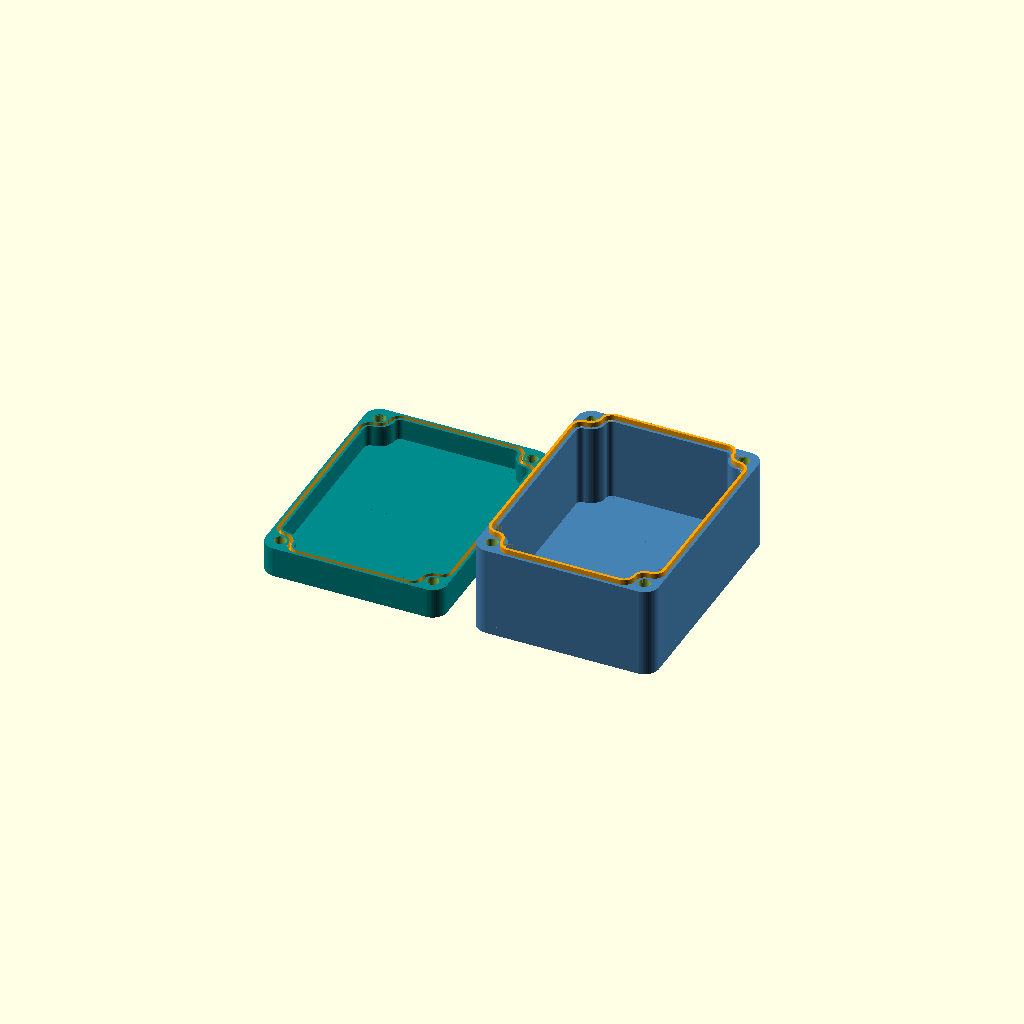
Cell 1: the model at its default parameters.
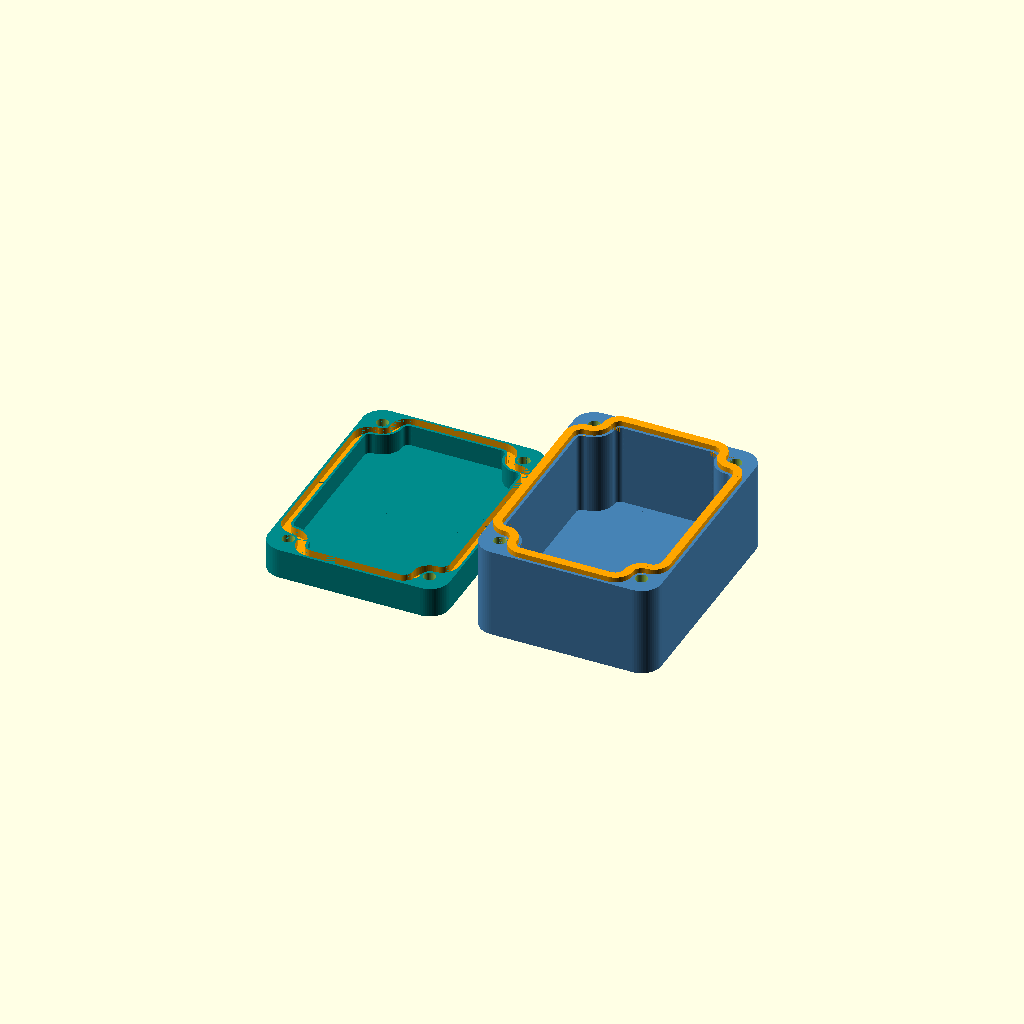
Cell 2: the same model with GrooveWidth = 3.
One fixed orthographic camera (rotation 55°, 0°, 25°; colour scheme Cornfield) for every cell.
OpenSCAD source file casing/ultimatewaterproofcase_v61.scad:
/*******************************************************************************
TITLE:
Stable and waterproof OpenSCAD case by pbtec

DESCRIPTION:

highly scalable case for 3D printing. Try it out!

Optimized for Openscad Customizer. Activate it under view/customizer and play around ;-)

No Support needed to print

- for waterproof cases you can use silicone sealing cord with diameters from 1 to 3mm
- to use also without sealing cord. The groove and ridge gives the housing a high stability and tightness.
- Use of regular nuts or square nuts
- define outer vertical radius of corners
- echo output in console shows inner and outer size and more
- echo output shows the needed length of the screws
- use screws from m2 up to m5
- default are 4 screws at each corner. For large cases add addtional ones in the middle of both x and y sides if needed
- use several predefined wall mount holder, some with multiple mounting holes (up to 3)

Important!
- If you use standard nuts you need to pause the printer a certain level to insert the nuts
- If you need a stable and waterproof case please print with 100% infill
- I'm aware that sometimes, when using too big or too small parameters, there are some rendering issues.
  To prevent such issues change only one parameter at once and check the result.

for waterproofness see https://blog.prusaprinters.org/watertight-3d-printing-part-2_53638/

AUTHOR:
pbtec / pb-tec.ch

use https://paypal.me/pbtec if you want to spend me a coold beer. Thanks in advance :-)


VERSION:
V   KZZ DATE     COMMENT
6.0 pb  31.07.21 First Version to share

*******************************************************************************/

/* [View settings] */
// Shows the Bottom of the case
ShowBottom                = true;
// Shows the top of the case
ShowTop                   = true;
// Distance between top and bottom (if both are side by side displayed)
DistanceBetweenObjects    = 10;
// Shows the housing assembled
ShowCaseAssembled         = false;


/* [Control cuts (use only one at a time)] */

// To see the nuts inside (best view if not assembled showed)
SeeNutCut                 = false;
// To see the groove, ridge and Screw (best view if assembled showed)
SeeGrooveRidgeScrew       = false;


/* [Case settings] */

// Length of the case
Caselength                = 60;
// Width of the case
CaseWidth                 = 80;
// Height of the case
CaseHeight                = 40;
// Splitt the Case height into bottom and top, check for the needed screws in echo output (console)
CutFromTop                = 10.0;    
// Thickness for the bottom and top wall (vertical walls needs to be calculated)
BottomTopThickness        = 3.0; 
// If this is bigger than the needed cylinder around the screw it will be ignored
CaseRadius                = 12.0;     

/* [Case Screw settings] */

//2=m2/2.5=m2.5/3=m3/4=m4/5=m5   // max m5, larger sizes do not fit
CountersinkScrew          = 3.0;     // [2:m2, 2.5: m2.5, 3: m3, 4: m4, 5: m5]

// Adds additional Screws on X axis (for large cases) --> Try it out
XAdditionalScrew          = false;  // can be true or false / Adds additional Screws on X axis (for large cases) --> Try it out
// Adds additional Screws on Y axis (for large cases) --> Try it out
YAdditionalScrew          = false;  // can be true or false / Adds additional Screws on Y axis (for large cases) --> Try it out

/* [Groove settings] */

// If using a SealingCord use the SealingCord diameter, otherwise x-times of your 3D Printer Nozzle (0.8/1.2/...) --> Ridge gets perfect for printing
GrooveWidth               = 1.2;   // [0.8:0.1:3]

// Not less than 1mm (for stability) and not more than 3mm --> Best 2mm
GrooveDepth               = 2.0;   // [1.0:0.1:3]

// Space between Groove and Ridge for a perfect fit, usualy 0.2 or 0.3 for FDM depending on your printer quality
Space                     = 0.3;   // [0.0:0.1:0.4]

// Addtional vertical room for the pressed sealing Cord. For sealing cord 1.5mm -->0.5 // for 2mm -->0.8 // for 2.5 -->1.0 // If no sealing cord then set this parameter to 0.
AddGrooveDepthForSealing  = 0.8;   // [0.0:0.1:3]   

// Range Inside groove/ridge. Usualy 2 times or more the printer nozzle. For best stability at least 0.8
InnerBorder               = 0.8;   // [0.8:0.1:4]


// Range Outside groove/ridge . Usualy 2 times or more the printer nozzle. For best stability at least 0.8
OuterBorder               = 0.8;   // [0.8:0.1:4]

/* [Nut general settings] */

// Size of material (plastic) above nut/square nut (3mm or more). The more, the more stable but need longer screw.
NutSink                   = 4.0; 

/* [Standard nut settings] */

// Nut Settings / As there are (or I have) many different nuts dimensions, the size must be specified / Do not add separation space, only the real measurement // m2=1.5 // m2.5=1.9 // m3=2.4 // m4=3.2 // n5=3.8
NutHigh                   = 2.4;   

// Distance between the paralell sides / Do not add separation space, only the real measurement // m2=3.8 // m2.5=4.9 // m3=5.4 // m4=6.9 // m5=7.9
NutDia                    = 5.4;   

/* [Square Nut settings] */

// Select if you want to use square nuts instead of normal nuts
UseSquareNutInsteadOfNut  = false; 

// Select the high of the square nut / Do not add separation space, only the real measurement
SquareNutHigh             = 1.9;

// Select the size of the square nut / Do not add separation space, only the real measurement
SquareNutSize             = 5.4;

// Square nut insert from which side
EdgeSquareNutInsertFrom_X = true;       

/* [Wall mount holder settings] */
 
// Select if you need a mount holder
EnableMountHolder         = false; 

// Chose your desired wall mount style
MountHolderStyle          = 5;      // [1:Style 1, 2: Style 2, 3: Style 3, 4 : Style 4, 5 : Style 5]

// Some styles (1-3) allow more than one hole
CountOfMountHolderHoles   = 1;     // [1:One hole centered, 2: Two holes, 3: Three holes]
MountHolderHoleDiameter   = 5;   // [1:0.1:10]
MountHolderThickness      = 4.0;   // [2:0.1:10]

/* [PCB/Device holder settings] */
// Activate customizable PCB/Device holder
ShowDeviceHolder         = false;
// Hole in the cylinder for the screw // 2.9 Screw = 2mm hole
ScrewHoleDiameter        = 2.6;  
// The diamter of the screw cylinder
ScrewCylinderDiameter    = 7;
// The height of the screw cylinders (also the deepness for the screw hole)
ScrewCylinderHeight      = 8.0;
// Distance between the holders in X direction
DeviceHolder_X_Distance  = 60;
// Distance between the holders in Y direction
DeviceHolder_y_Distance  = 80;
// Move all holders in X direction
Offset_X                 = 0;
// Move all holders in Y direction
Offset_Y                 = -20;

/* [Wall Holes settings (for cable gland cut)] */
// Activate customizable holes for cable gland or similar
ShowSideWallHoles        = false;
// Holes on X or Y side of the housing
SideWallHolesOn_X        = false;
// Count of holes, if there is an additional screw on X or Y side the hole in the middle is not showed
CountOfSideWallHoles     = 1;     //[1:1:3]
// Diameter of the holes
SideWallHoleDiameter     = 16.5;  //[1:0.1:80]
// Add or decrease height position
SiedWallHoleOffset_Z     = 0;     



/* [Render quality settings] */
// Set to at least to 150 before render and save as .stl file, otherwise you can go down to 40 for quick 3D view
$fn                       = 60;   // [20:1:300] 

// =========================  C A L C U L A T E D   S E T T I N G S (do not change!!!) ===================================

// Calculated Screw settings (do not change!!!)
ScrewHoleDia              = CountersinkScrew+1;
ScrewHeadDia              = CountersinkScrew*2;
ScrewCountersink          = (CountersinkScrew+8)/14-0.5;

// Calculated settings for Ridge (do not change!!!)
RidgeHeight               = GrooveDepth-Space;
RidgeWidth                = GrooveWidth-Space;

// Calculated settings for case (do not change!!!)
SideWallThickness             = InnerBorder+GrooveWidth+OuterBorder;
CaseRoundingRadius        = ScrewHoleDia/2+InnerBorder+GrooveWidth+OuterBorder;
ScrewCornerPos            = [Caselength/2-CaseRoundingRadius,CaseWidth/2-CaseRoundingRadius,0];
ScrewAddXPos              = [0,CaseWidth/2-CaseRoundingRadius,0];
ScrewAddYPos              = [Caselength/2-CaseRoundingRadius,0,0];

// Calculated settings for wall mount holder
MountHolderLenght         = MountHolderHoleDiameter*3;

// if both objects showed
X_ObjectPosition = ((ShowBottom)&&(ShowTop)&&(!ShowCaseAssembled)) ? Caselength/2+DistanceBetweenObjects/2:0;

// If the case is assembled showed
Y_TopRotation = ShowCaseAssembled ? 180:0;
Z_TopHigh = ShowCaseAssembled ? CaseHeight:0;

ShowSizes(); // Show the calculated sizes

//===============================================================================
//                                    M A I N
//===============================================================================

// --> Show the bottom of the case
translate([X_ObjectPosition,0,0]) rotate([0,0,0]) difference(){
    union(){
        BodyBottom();
        // **** Add your bottom case additions here ****
        //cylinder(h=20,d=15,center = true); // Example
    }
    // **** Add your bottom case cuts here ****
    //cylinder(h=15,d=20,center = true); // Example
}

// --> Show the top of the case
translate([-X_ObjectPosition,0,Z_TopHigh+0.03]) rotate([0,Y_TopRotation,0]) difference(){
    union(){
        BodyTop();
        // **** Add your bottom top additions here ****
        //cylinder(h=18,d=10,center = true); // Example
    }
    // **** Add your top case cuts here ****
    //cylinder(h=20,d=5,center = true); // Example
}

//===============================================================================
//                                  M O D U L E S
//===============================================================================

module BodyBottom () {
    if(ShowBottom)
    {
        difference(){
            union()
            {
                rotate([  0,  0,  0]) BodyQuarterBottom(Caselength,CaseWidth,CaseHeight-CutFromTop,CaseRoundingRadius,SideWallThickness);
                rotate([  0,  0,180]) BodyQuarterBottom(Caselength,CaseWidth,CaseHeight-CutFromTop,CaseRoundingRadius,SideWallThickness);
                mirror([  0,  1,  0]) BodyQuarterBottom(Caselength,CaseWidth,CaseHeight-CutFromTop,CaseRoundingRadius,SideWallThickness);
                mirror([  1,  0  ,0]) BodyQuarterBottom(Caselength,CaseWidth,CaseHeight-CutFromTop,CaseRoundingRadius,SideWallThickness);      
            
                if (EnableMountHolder)
                {
                    color("SteelBlue")
                    if (MountHolderStyle!=5)
                    {
                    translate([0,CaseWidth/2,0]) MountHolder(MountHolderThickness,MountHolderHoleDiameter);               
                    rotate([0,0,180]) translate([0,CaseWidth/2,0]) MountHolder(MountHolderThickness,MountHolderHoleDiameter);
                    }
                    else
                    {
                        translate([0,CaseWidth/2,0]) MountHolder(MountHolderThickness,MountHolderHoleDiameter);    
                    }
                    
                }
                if (ShowDeviceHolder)
               {
                   
                    translate([DeviceHolder_X_Distance/2+Offset_X,DeviceHolder_y_Distance/2+Offset_Y,-0.01]) DeviceHolder();
                    translate([-DeviceHolder_X_Distance/2+Offset_X,-DeviceHolder_y_Distance/2+Offset_Y,-0.01]) DeviceHolder();
                    translate([DeviceHolder_X_Distance/2+Offset_X,-DeviceHolder_y_Distance/2+Offset_Y,-0.01]) DeviceHolder();
                    translate([-DeviceHolder_X_Distance/2+Offset_X,DeviceHolder_y_Distance/2+Offset_Y,-0.01]) DeviceHolder();

                }
            }
            if (SeeNutCut)           { color("red") translate([0,0,CaseHeight/2+CaseHeight-CutFromTop-NutSink]) cube([Caselength+0.1,CaseWidth+0.1,CaseHeight],center=true);}
            if (SeeGrooveRidgeScrew) { color("red") translate([CaseRoundingRadius+50,0,(CaseHeight+0.1)/2-0.05])   cube([Caselength+0.1,CaseWidth*2+0.1,CaseHeight+0.1],center=true);}
            if (ShowSideWallHoles)
            {
                color("Yellow")
                if(SideWallHolesOn_X)
                {
                    
                    if ((CountOfSideWallHoles==1)||(CountOfSideWallHoles==3)&&(!XAdditionalScrew))
                    {
                        if ((CountOfSideWallHoles==1)&&(!XAdditionalScrew))
                        {
                            translate([0,CaseWidth/2-SideWallThickness/2,SiedWallHoleOffset_Z+ BottomTopThickness+(CaseHeight-CutFromTop-BottomTopThickness)/2 ]) rotate([90,0,0]) cylinder(h=SideWallThickness+0.04,d=SideWallHoleDiameter,center = true);
                        }
                        if ((CountOfSideWallHoles==3)&&(!XAdditionalScrew))
                        {
                            translate([0,CaseWidth/2-SideWallThickness/2,SiedWallHoleOffset_Z+ BottomTopThickness+(CaseHeight-CutFromTop-BottomTopThickness)/2 ]) rotate([90,0,0]) cylinder(h=SideWallThickness+0.04,d=SideWallHoleDiameter,center = true);
                        }

                    }
                    
                    
                    if ((CountOfSideWallHoles==1)&&(XAdditionalScrew))
                    {
                        translate([Caselength/4-CaseRoundingRadius/2,CaseWidth/2-SideWallThickness/2,SiedWallHoleOffset_Z+ BottomTopThickness+(CaseHeight-CutFromTop-BottomTopThickness)/2 ]) rotate([90,0,0]) cylinder(h=SideWallThickness+0.04,d=SideWallHoleDiameter,center = true);
                    }



                    if ((CountOfSideWallHoles==2)||(CountOfSideWallHoles==3))
                    {
                        translate([Caselength/4-CaseRoundingRadius/2,CaseWidth/2-SideWallThickness/2,SiedWallHoleOffset_Z+ BottomTopThickness+(CaseHeight-CutFromTop-BottomTopThickness)/2 ]) rotate([90,0,0]) cylinder(h=SideWallThickness+0.04,d=SideWallHoleDiameter,center = true);
                        translate([-Caselength/4+CaseRoundingRadius/2,CaseWidth/2-SideWallThickness/2,SiedWallHoleOffset_Z+ BottomTopThickness+(CaseHeight-CutFromTop-BottomTopThickness)/2 ]) rotate([90,0,0]) cylinder(h=SideWallThickness+0.04,d=SideWallHoleDiameter,center = true);
                    }

                }
                else
                {
                    if ((CountOfSideWallHoles==1)||(CountOfSideWallHoles==3)&&(!YAdditionalScrew))
                    {
                        if ((CountOfSideWallHoles==1)&&(!YAdditionalScrew))
                        {
                            translate([Caselength/2-SideWallThickness/2,0,SiedWallHoleOffset_Z+ BottomTopThickness+(CaseHeight-CutFromTop-BottomTopThickness)/2 ]) rotate([90,0,90]) cylinder(h=SideWallThickness+0.04,d=SideWallHoleDiameter,center = true);
                        }

                        if ((CountOfSideWallHoles==3)&&(!YAdditionalScrew))
                        {
                            translate([Caselength/2-SideWallThickness/2,0,SiedWallHoleOffset_Z+ BottomTopThickness+(CaseHeight-CutFromTop-BottomTopThickness)/2 ]) rotate([90,0,90]) cylinder(h=SideWallThickness+0.04,d=SideWallHoleDiameter,center = true);
                        }



                    }


                    if ((CountOfSideWallHoles==1)&&(YAdditionalScrew))
                    {
                        translate([Caselength/2-SideWallThickness/2,-CaseWidth/4+CaseRoundingRadius/2,SiedWallHoleOffset_Z+ BottomTopThickness+(CaseHeight-CutFromTop-BottomTopThickness)/2 ]) rotate([90,0,90]) cylinder(h=SideWallThickness+0.04,d=SideWallHoleDiameter,center = true);
                    }



                    if ((CountOfSideWallHoles==2)||(CountOfSideWallHoles==3))
                    {
                        translate([Caselength/2-SideWallThickness/2,CaseWidth/4-CaseRoundingRadius/2,SiedWallHoleOffset_Z+ BottomTopThickness+(CaseHeight-CutFromTop-BottomTopThickness)/2 ]) rotate([90,0,90]) cylinder(h=SideWallThickness+0.04,d=SideWallHoleDiameter,center = true);
                        translate([Caselength/2-SideWallThickness/2,-CaseWidth/4+CaseRoundingRadius/2,SiedWallHoleOffset_Z+ BottomTopThickness+(CaseHeight-CutFromTop-BottomTopThickness)/2 ]) rotate([90,0,90]) cylinder(h=SideWallThickness+0.04,d=SideWallHoleDiameter,center = true);
                    }
                }
            }
        }
    }
}

module BodyTop () {
    if (ShowTop)
    {
        difference(){
            union(){
                rotate([  0,  0,  0]) BodyQuarterTop(Caselength,CaseWidth,CutFromTop,CaseRoundingRadius,SideWallThickness);
                rotate([  0,  0,180]) BodyQuarterTop(Caselength,CaseWidth,CutFromTop,CaseRoundingRadius,SideWallThickness);
                mirror([  0,  1,  0]) BodyQuarterTop(Caselength,CaseWidth,CutFromTop,CaseRoundingRadius,SideWallThickness);
                mirror([  1,  0  ,0]) BodyQuarterTop(Caselength,CaseWidth,CutFromTop,CaseRoundingRadius,SideWallThickness);
            }
            if (SeeGrooveRidgeScrew) { color("red") translate([-CaseRoundingRadius-50,0,(CaseHeight+0.1)/2-0.05]) cube([Caselength+0.1,CaseWidth+0.1,CaseHeight+0.1],center=true);}
        }
    }
}

module MountHolder (Thick,Hole) {
    
    translate([0,0,0.005]) difference(){  
       
        if (MountHolderStyle==1){
            $fn=40; 
           roundedBox([Caselength, MountHolderLenght*2, Thick*2], Thick/3, 0);
        }
        if (MountHolderStyle==2){
            $fn=60;
           roundedBox([Caselength, MountHolderLenght*2, Thick*2],CaseRoundingRadius , 1);
        }
        if (MountHolderStyle==3){
            roundedBox([Caselength, MountHolderLenght*2, Thick*2],0 , 2);
        }      
        if((MountHolderStyle>0)&&(MountHolderStyle<4)){
            translate([0,0,-Thick/2-0.02]) cube([Caselength+0.02,MountHolderLenght*2+0.02,Thick+0.04],center=true);
            translate([0,-MountHolderLenght/2-CaseRoundingRadius,Thick/2+0.02]) cube([Caselength+0.02,MountHolderLenght+0.02,Thick+0.08],center=true);
            translate([0,-MountHolderLenght/2,Thick/2+0.02]) cube([Caselength-2*CaseRoundingRadius+0.02,MountHolderLenght+0.02,Thick+0.08],center=true);
            translate([0,-CaseRoundingRadius,MountHolderThickness/2-0.02]) translate(ScrewAddYPos) cylinder(h=MountHolderThickness+0.06,d=ScrewHoleDia,center = true);
            mirror([  1,  0,  0]) translate([0,-CaseRoundingRadius,MountHolderThickness/2-0.02]) translate(ScrewAddYPos) cylinder(h=MountHolderThickness+0.06,d=ScrewHoleDia,center = true);

            if (CountOfMountHolderHoles>1){
                translate([Caselength/2-Hole-Thick/3,Hole*1.5,MountHolderThickness/2-0.02]) cylinder(h=MountHolderThickness+0.06,d=Hole,center = true); 
                translate([-Caselength/2+Hole+Thick/3,Hole*1.5,MountHolderThickness/2-0.02]) cylinder(h=MountHolderThickness+0.06,d=Hole,center = true);  
            }
            if (CountOfMountHolderHoles!=2){
                translate([0,Hole*1.5,MountHolderThickness/2-0.02]) cylinder(h=MountHolderThickness+0.06,d=Hole,center = true);   
            }
        }



    }
    if (MountHolderStyle==4){
        HolderRad=Hole/2;
        HolderWidth=4*Hole;
        translate([0,MountHolderLenght,0]) difference(){
            union(){        
                translate([0,-MountHolderLenght+HolderRad,0]) roundedBox([HolderWidth, MountHolderLenght*2, Thick*2],HolderRad , 0);
                translate([-HolderWidth/2+HolderRad,0,0]) rotate([0,0,-45]) translate([HolderWidth-HolderRad,-MountHolderLenght+HolderRad,0]) roundedBox([2*HolderWidth, MountHolderLenght*2, Thick*2],HolderRad , 0);
                translate([ HolderWidth/2-HolderRad,0,0]) rotate([0,0,45]) translate([-HolderWidth+HolderRad,-MountHolderLenght+HolderRad,0]) roundedBox([2*HolderWidth, MountHolderLenght*2, Thick*2],HolderRad , 0);
            }
            translate([0,-(3*HolderWidth)/2-MountHolderLenght,-0.02]) cube([10*HolderWidth,3*HolderWidth,Thick*2+0.06],center=true);
            translate([0,-(3*HolderWidth)/2,-Thick-0.02]) cube([4*HolderWidth,4*HolderWidth,Thick*2],center=true);
            translate([0,-MountHolderLenght+Hole*1.8,MountHolderThickness/2-0.02]) cylinder(h=MountHolderThickness+0.06,d=Hole,center = true);  
        }
    }



    if (MountHolderStyle==5){
        HolderRad=Hole/2;
        HolderWidth=4*Hole;
        translate([0,MountHolderLenght,0]) difference()
        {
            union(){      
                $fn=40;  
                translate([0,-MountHolderLenght+HolderRad,0]) roundedBox([HolderWidth, MountHolderLenght*2, Thick*2],HolderRad , 0);
                translate([-HolderWidth/2+HolderRad,0,0]) rotate([0,0,-45]) translate([HolderWidth-HolderRad,-MountHolderLenght+HolderRad,0]) roundedBox([2*HolderWidth, MountHolderLenght*2, Thick*2],HolderRad , 0);
                translate([ HolderWidth/2-HolderRad,0,0]) rotate([0,0,45]) translate([-HolderWidth+HolderRad,-MountHolderLenght+HolderRad,0]) roundedBox([2*HolderWidth, MountHolderLenght*2, Thick*2],HolderRad , 0);
            }
            translate([0,-(3*HolderWidth)/2-MountHolderLenght,-0.02]) cube([10*HolderWidth,3*HolderWidth,Thick*4+0.06],center=true);
            translate([0,-(3*HolderWidth)/2,-Thick-0.02]) cube([4*HolderWidth,4*HolderWidth,Thick*2],center=true);
            hull(){
                translate([-Hole/1.1,-MountHolderLenght+Hole*1.6,MountHolderThickness/2-0.02]) cylinder(h=MountHolderThickness+0.06,d=Hole,center = true);  
                translate([+Hole/1.1,-MountHolderLenght+Hole*1.6,MountHolderThickness/2-0.02]) cylinder(h=MountHolderThickness+0.06,d=Hole,center = true);  
            }
        }

        rotate([0,0,180]) translate([0,MountHolderLenght+CaseWidth,0]) difference()
        {
            union(){  
                $fn=40;       
                translate([0,-MountHolderLenght+HolderRad,0]) roundedBox([HolderWidth, MountHolderLenght*2, Thick*2],HolderRad , 0);
                translate([-HolderWidth/2+HolderRad,0,0]) rotate([0,0,-45]) translate([HolderWidth-HolderRad,-MountHolderLenght+HolderRad,0]) roundedBox([2*HolderWidth, MountHolderLenght*2, Thick*2],HolderRad , 0);
                translate([ HolderWidth/2-HolderRad,0,0]) rotate([0,0,45]) translate([-HolderWidth+HolderRad,-MountHolderLenght+HolderRad,0]) roundedBox([2*HolderWidth, MountHolderLenght*2, Thick*2],HolderRad , 0);
            }
            translate([0,-(3*HolderWidth)/2-MountHolderLenght,-0.02]) cube([10*HolderWidth,3*HolderWidth,Thick*2+0.06],center=true);
            translate([0,-(3*HolderWidth)/2,-Thick-0.02]) cube([4*HolderWidth,4*HolderWidth,Thick*2],center=true);
            hull(){
                    translate([0,-MountHolderLenght+Hole*1.6+Hole/1.8,MountHolderThickness/2-0.02]) cylinder(h=MountHolderThickness+0.06,d=Hole,center = true);  
                    translate([0,-MountHolderLenght+Hole*1.6-Hole/1.8,MountHolderThickness/2-0.02]) cylinder(h=MountHolderThickness+0.06,d=Hole,center = true);  
            }
        }       
        
    }


}

module ShowSizes () {
    echo ();
    echo (str(" Stable and waterproof OpenSCAD case by pbtec V6.0"));
    echo ();
    echo (str(" Render quality : ",$fn));
    echo ();
    echo (str(" --> Case outer dimensions: "));
    echo (str(" Length : ",Caselength,"mm "));
    echo (str(" Width : ",CaseWidth,"mm "));
    echo (str(" High : ",CaseHeight,"mm "));
    echo (str(" Top (upper piece) high : ",CutFromTop,"mm "));
    echo (str(" Bottom (lower piece) high : ",CaseHeight-CutFromTop,"mm "));
    echo (str(" Side wall thickness : ",SideWallThickness,"mm "));
    echo (str(" Bottom & top wall thickness : ",BottomTopThickness,"mm "));
    echo (str(" Case rounding radius : ",CaseRoundingRadius,"mm "));
    echo ();
    echo (str(" --> Case inner dimensions : "));
    echo (str(" X : Wall to wall : ",Caselength-2*SideWallThickness,"mm "));
    echo (str(" X : Screw cylinder to screw cylinder : ",Caselength-4*CaseRoundingRadius,"mm "));
    echo (str(" Y : Wall to wall : ",CaseWidth-2*SideWallThickness,"mm "));
    echo (str(" Y : Screw cylinder to screw cylinder : ",CaseWidth-4*CaseRoundingRadius,"mm "));
    echo (str(" Top to bottom  : ",CaseHeight-2*BottomTopThickness,"mm "));
    echo ();
    echo (str(" <b>Screw dimensions : "));
    echo (str(" Metric Screw size: m",CountersinkScrew));
    echo (str(" Screw hole diameter : ",ScrewHoleDia,"mm "));
    echo (str(" Screw head diameter : ",ScrewHeadDia,"mm "));
    echo (str(" X : Additional screw (3rd)) : ",XAdditionalScrew));
    echo (str(" Y : Additional screws (3rd) : ",YAdditionalScrew));
    echo (str(" --> Check if you have screws within the following size : "));
    echo (str(" --> Screw m",CountersinkScrew , " max length : ",CaseHeight-BottomTopThickness, "mm"));
    if(UseSquareNutInsteadOfNut) { echo (str(" --> Screw m",CountersinkScrew , " min length : ",CutFromTop+NutSink+SquareNutHigh, "mm")); }
    else                         { echo (str(" --> Screw m",CountersinkScrew , " min length : ",CutFromTop+NutSink+NutHigh, "mm")); }
}

module GrooveStraight (length) {
   color("orange") translate([length/2,0,-(GrooveDepth+AddGrooveDepthForSealing)/2]) cube([length,GrooveWidth,GrooveDepth+AddGrooveDepthForSealing],center=true);
}

module GrooveCurved (Angle,Rad) {
    color("orange") difference(){
        translate([0,0,-(GrooveDepth+AddGrooveDepthForSealing)]) pie(Rad+(GrooveWidth)/2, Angle, GrooveDepth+AddGrooveDepthForSealing, spin=0);
        translate([-0.01,-0.01,-(GrooveDepth+AddGrooveDepthForSealing+0.02)]) pie(Rad-(GrooveWidth)/2, Angle, GrooveDepth+AddGrooveDepthForSealing+0.04, spin=0);
    }
}

module RidgeStraight (length) {
    color("orange") translate([length/2,0,(RidgeHeight)/2]) cube([length,RidgeWidth,RidgeHeight],center=true);
}

module RidgeCurved (Angle,Rad) {
    color("orange") difference(){
        translate([0,0,0])         pie(Rad+(RidgeWidth)/2, Angle, RidgeHeight, spin=0);
        translate([-0.01,-0.01,-0.02]) pie(Rad-(RidgeWidth)/2, Angle, RidgeHeight+0.04, spin=0);
    }
}

module BodyQuarterBottom (Caselength,CaseWidth,CutFromTop,CaseRoundingRadius,SideWallThickness) {
    difference(){
        union(){
            color("SteelBlue")BodyQuarter(Caselength,CaseWidth,CutFromTop,CaseRoundingRadius,SideWallThickness);

            translate([CaseRoundingRadius+ScrewHoleDia/2-0.01,CaseWidth/2-OuterBorder-GrooveWidth/2-0.01,CutFromTop+0.01])  translate([0,0,0]) rotate([0,0,0])  RidgeStraight(Caselength/2-3*CaseRoundingRadius-ScrewHoleDia+0.03);          
            translate([Caselength/2-OuterBorder-GrooveWidth/2-0.01,CaseRoundingRadius+ScrewHoleDia/2-0.02,CutFromTop+0.01]) translate([0,0,0]) rotate([0,0,90]) RidgeStraight(CaseWidth/2-3*CaseRoundingRadius-ScrewHoleDia+0.04);          
            translate([0,0,CutFromTop+0.01]) translate(ScrewCornerPos) rotate([0,0,180]) RidgeCurved(90,ScrewHoleDia/2+OuterBorder+GrooveWidth/2);
            translate([-ScrewHoleDia-SideWallThickness+0.02,-0.01,CutFromTop+0.01]) translate(ScrewCornerPos) rotate([0,0,0]) RidgeCurved(90,ScrewHoleDia/2+InnerBorder+GrooveWidth/2);
            translate([-0.01,-ScrewHoleDia-SideWallThickness+0.00,CutFromTop+0.01]) translate(ScrewCornerPos) rotate([0,0,0]) RidgeCurved(90,ScrewHoleDia/2+InnerBorder+GrooveWidth/2);



            if (XAdditionalScrew){
                translate([0,0,CutFromTop+0.01]) translate(ScrewAddXPos)   rotate([0,0,180])                                RidgeCurved(180,ScrewHoleDia/2+OuterBorder+GrooveWidth/2);
                translate([-ScrewHoleDia-SideWallThickness+0.04,-0.01,CutFromTop+0.01]) translate(ScrewAddXPos) rotate([0,0,0]) RidgeCurved(90,ScrewHoleDia/2+InnerBorder+GrooveWidth/2);
                translate([ScrewHoleDia+SideWallThickness,-0.01,CutFromTop+0.01]) translate(ScrewAddXPos) rotate([0,0,90])     RidgeCurved(90,ScrewHoleDia/2+InnerBorder+GrooveWidth/2);
            }
            else{
                translate([-0.01,CaseWidth/2-OuterBorder-GrooveWidth/2-0.01,CutFromTop+0.01])  translate([0,0,0]) rotate([0,0,0]) RidgeStraight(Caselength/2-2*CaseRoundingRadius-ScrewHoleDia/2+0.05);
            }
            if (YAdditionalScrew){
                translate([0,0,CutFromTop+0.01]) translate(ScrewAddYPos)   rotate([0,0,90])  RidgeCurved(180,ScrewHoleDia/2+OuterBorder+GrooveWidth/2);
                translate([-0.01,-ScrewHoleDia-SideWallThickness-0.01,CutFromTop+0.01]) translate(ScrewAddYPos) rotate([0,0,0]) RidgeCurved(90,ScrewHoleDia/2+InnerBorder+GrooveWidth/2);
                translate([-0.01,ScrewHoleDia+SideWallThickness-0.01,CutFromTop+0.01]) translate(ScrewAddYPos) rotate([0,0,270]) RidgeCurved(90,ScrewHoleDia/2+InnerBorder+GrooveWidth/2);
            }  
            else{translate([Caselength/2-OuterBorder-GrooveWidth/2-0.01,-0.01,CutFromTop+0.01])  translate([0,0,0]) rotate([0,0,90]) RidgeStraight(CaseWidth/2-2*CaseRoundingRadius-ScrewHoleDia/2+0.05);}  
        }


        if(UseSquareNutInsteadOfNut)
        {
            if (EdgeSquareNutInsertFrom_X) {translate(ScrewCornerPos) translate([0,0,CutFromTop+0.01]) rotate([0,0, 0]) SquareNutCut(CutFromTop,SquareNutHigh,SquareNutSize);}
            else                           {translate(ScrewCornerPos) translate([0,0,CutFromTop+0.01]) rotate([0,0,90]) SquareNutCut(CutFromTop,SquareNutHigh,SquareNutSize);}
        }
        else {translate(ScrewCornerPos) translate([0,0,CutFromTop+0.01]) NutCut(CutFromTop,NutHigh,NutDia);}





        if (XAdditionalScrew){
            if(UseSquareNutInsteadOfNut) {translate(ScrewAddXPos) translate([0,0,CutFromTop+0.01]) rotate([0,0,90]) SquareNutCut(CutFromTop,SquareNutHigh,SquareNutSize);}
            else                         {translate(ScrewAddXPos) translate([0,0,CutFromTop+0.01]) NutCut(CutFromTop,NutHigh,NutDia);}
        }
        if (YAdditionalScrew){
            if(UseSquareNutInsteadOfNut) {translate(ScrewAddYPos) translate([0,0,CutFromTop+0.01]) SquareNutCut(CutFromTop,SquareNutHigh,SquareNutSize);}
            else                         {translate(ScrewAddYPos) translate([0,0,CutFromTop+0.01]) NutCut(CutFromTop,NutHigh,NutDia);}
        }
    }
}

module BodyQuarterTop (Caselength,CaseWidth,CutFromTop,CaseRoundingRadius,SideWallThickness) {

    difference()
    {
        union(){
            color("DarkCyan")BodyQuarter(Caselength,CaseWidth,CutFromTop,CaseRoundingRadius,SideWallThickness);
        }
        translate(ScrewCornerPos) ScrewCut(CountersinkScrew,CutFromTop+0.01,0);
        if (XAdditionalScrew){
            translate(ScrewAddXPos) ScrewCut(CountersinkScrew,CutFromTop+0.01,0);
        }
        if (YAdditionalScrew){
            translate(ScrewAddYPos) ScrewCut(CountersinkScrew,CutFromTop+0.01,0);
        }
        translate([CaseRoundingRadius+ScrewHoleDia/2-0.01,CaseWidth/2-OuterBorder-GrooveWidth/2-0.01,CutFromTop+0.01])  translate([0,0,0]) rotate([0,0,0]) GrooveStraight(Caselength/2-3*CaseRoundingRadius-ScrewHoleDia+0.03);          
        translate([Caselength/2-OuterBorder-GrooveWidth/2-0.01,CaseRoundingRadius+ScrewHoleDia/2-0.02,CutFromTop+0.01])  translate([0,0,0]) rotate([0,0,90]) GrooveStraight(CaseWidth/2-3*CaseRoundingRadius-ScrewHoleDia+0.04);          
        translate([0,0,CutFromTop+0.01]) translate(ScrewCornerPos) rotate([0,0,180]) GrooveCurved(90,ScrewHoleDia/2+OuterBorder+GrooveWidth/2);
        translate([-ScrewHoleDia-SideWallThickness+0.02,-0.01,CutFromTop+0.01]) translate(ScrewCornerPos) rotate([0,0,0]) GrooveCurved(90,ScrewHoleDia/2+InnerBorder+GrooveWidth/2);
        translate([-0.01,-ScrewHoleDia-SideWallThickness+0.0,CutFromTop+0.01]) translate(ScrewCornerPos) rotate([0,0,0]) GrooveCurved(90,ScrewHoleDia/2+InnerBorder+GrooveWidth/2);
        if (XAdditionalScrew){
            translate([0,0,CutFromTop+0.01]) translate(ScrewAddXPos)   rotate([0,0,180])                                GrooveCurved(180,ScrewHoleDia/2+OuterBorder+GrooveWidth/2);
            translate([-ScrewHoleDia-SideWallThickness+0.04,-0.01,CutFromTop+0.01]) translate(ScrewAddXPos) rotate([0,0,0]) GrooveCurved(90,ScrewHoleDia/2+InnerBorder+GrooveWidth/2);
            translate([ScrewHoleDia+SideWallThickness,-0.01,CutFromTop+0.01]) translate(ScrewAddXPos) rotate([0,0,90])     GrooveCurved(90,ScrewHoleDia/2+InnerBorder+GrooveWidth/2);
        }
        else{
            translate([-0.01,CaseWidth/2-OuterBorder-GrooveWidth/2-0.01,CutFromTop+0.01])  translate([0,0,0]) rotate([0,0,0]) GrooveStraight(Caselength/2-2*CaseRoundingRadius-ScrewHoleDia/2+0.07);          
        }

        if (YAdditionalScrew){
            translate([0,0,CutFromTop+0.01]) translate(ScrewAddYPos)   rotate([0,0,90])  GrooveCurved(180,ScrewHoleDia/2+OuterBorder+GrooveWidth/2);
            translate([-0.01,-ScrewHoleDia-SideWallThickness-0.01,CutFromTop+0.01]) translate(ScrewAddYPos) rotate([0,0,0]) GrooveCurved(90,ScrewHoleDia/2+InnerBorder+GrooveWidth/2);
            translate([-0.01,ScrewHoleDia+SideWallThickness-0.01,CutFromTop+0.01]) translate(ScrewAddYPos) rotate([0,0,270]) GrooveCurved(90,ScrewHoleDia/2+InnerBorder+GrooveWidth/2);
        }
        else{
            translate([Caselength/2-OuterBorder-GrooveWidth/2-0.01,-0.01,CutFromTop+0.01])  translate([0,0,0]) rotate([0,0,90]) GrooveStraight(CaseWidth/2-2*CaseRoundingRadius-ScrewHoleDia/2+0.057);          
    
        }
    }
}

module BodyQuarter (L,W,H,Rad,Rand){   
            cube([L/2-Rad,W/2,BottomTopThickness],center=false); // Ground
            cube([L/2,W/2-Rad,BottomTopThickness],center=false); // Ground
        if (CaseRadius < CaseRoundingRadius)
            {
                translate([0,W/2-Rand,0]) cube([L/2-CaseRadius,Rand,H],center=false); // Wall
                translate([L/2-Rand,0,0]) cube([Rand,W/2-CaseRadius,H],center=false); // Wall
                translate([L/2-CaseRadius,W/2-CaseRadius,H/2]) cylinder(h=H,r=CaseRadius,center = true);
            }
            else
            {
                translate([0,W/2-Rand,0]) cube([L/2-Rad,Rand,H],center=false); // Wall
                translate([L/2-Rand,0,0]) cube([Rand,W/2-Rad,H],center=false); // Wall
            }

            translate(ScrewCornerPos) cylinder(h=H,r=Rad,center = false); // Cylinder
            translate([L/2-3*Rad+Rand,W/2-Rad,0]) rotate([0,0,  0]) HolderGap(H,Rad,Rand); // Gap between wall and Cylinder
            translate([L/2-Rad,W/2-Rad-Rand,0])   rotate([0,0,-90]) HolderGap(H,Rad,Rand); // Gap Between wall and Cylinder

            if (XAdditionalScrew)    {
                translate(ScrewAddXPos) cylinder(h=H,r=Rad,center = false); // Cylinder
                translate([Rand,W/2-Rad,0]) rotate([0,0,0]) HolderGap(H,Rad,Rand);
                translate([Rand-2*CaseRoundingRadius,W/2-Rad,0]) rotate([0,0,0]) HolderGap(H,Rad,Rand);
            }

            if (YAdditionalScrew)    {
                translate(ScrewAddYPos) cylinder(h=H,r=Rad,center = false); // Cylinder
                translate([L/2-3*Rad+2*CaseRoundingRadius,-Rand+2*CaseRoundingRadius,0]) rotate([0,0, 270]) HolderGap(H,Rad,Rand);
                translate([L/2-3*Rad+2*CaseRoundingRadius,-Rand,0]) rotate([0,0, 270]) HolderGap(H,Rad,Rand);
            }   
}

module NutCut(TotalHigh,High,Dia){
    AdditionalGap=0.3;
    translate([0,0,-(High+2*AdditionalGap)/2-NutSink]) cylinder($fn=6,h=High+2*AdditionalGap,d=2*sqrt(((Dia/2)*(Dia/2))+((Dia/4)*(Dia/4)))+Dia/26+2*AdditionalGap,center = true);
    translate([0,0,-(TotalHigh-SideWallThickness)/2]) cylinder(h=TotalHigh-SideWallThickness,d=ScrewHoleDia,center = true);
}

module SquareNutCut (TotalHigh,High,Size) {
    AdditionalGap=0.5;
    SquareNutInsertReduction= 0.2;

    translate([0,0,-(High+2*AdditionalGap)/2-NutSink])cube([Size+2*AdditionalGap,Size+2*AdditionalGap,High+2*AdditionalGap],center=true);
    translate([CaseRoundingRadius/2+0.02,0,-(High+2*AdditionalGap)/2-NutSink+SquareNutInsertReduction/2]) cube([CaseRoundingRadius+0.04,Size+2*AdditionalGap,High+2*AdditionalGap-SquareNutInsertReduction],center=true);
    translate([0,0,-(TotalHigh-SideWallThickness)/2]) cylinder(h=TotalHigh-SideWallThickness,d=ScrewHoleDia,center = true);
}

module SideWallHoles () {
    cylinder(h=20,d1=10,d2=15,center = true);
}


module ScrewCut(m,h,v){
// m = 3=M3  4=M4  5=M5 6=M6 usw...  
// h = High of the screw inkl. head
// v = if screw head is to be sunk deeper

    ScrewHeadDia=m*2; // Berechnung des Schraubenkopf Durchmessers
    //ScrewCountersink=(m+8)/14-0.7; // Leichte ScrewCountersink damit Schraube nicht vorsteht
    ScrewHoleDia=m+1; // ScrewHoleDiadurchmesser

    translate([0,0,-0.01])  union(){ // Ganze Schraube

            translate([0,0,ScrewCountersink-0.01])cylinder( h = ScrewHeadDia/4,d1=ScrewHeadDia,d2=ScrewHeadDia/2,center=false); // Kegel (Abschraegung)
            translate([0,0,0]) cylinder( h = ScrewCountersink,d=ScrewHeadDia,center=false);  // ScrewCountersink
            translate([0,0,0.01])rotate([180,0,0])cylinder(h=v,d=ScrewHeadDia,center = false); // Versenkung
            translate([0,0,0.01])cylinder( h = h,d=ScrewHoleDia,center=false); //Loch fuer Gewinde
    }
}

module HolderGap (H,Rad,Rand) {
    difference(){
        translate([0,0,0]) cube([Rad*2-2*Rand,Rad-Rand,H],center=false);
        translate([0,0,-0.02]) cylinder(h=H+0.04,r=Rad-Rand,center = false);
        translate([2*(Rad-Rand),0,-0.02]) cylinder(h=H+0.04,r=Rad-Rand,center = false);
    }
}

module DeviceHolder () {
    color("yellow")translate([0,0,ScrewCylinderHeight/2+BottomTopThickness]) difference(){
        cylinder(h=ScrewCylinderHeight,d=ScrewCylinderDiameter,center = true);
        translate([0,0,0]) cylinder(h=ScrewCylinderHeight+0.05,d=ScrewHoleDiameter,center = true);
    }

}

module pie(radius, angle, height, spin=0) {
    // Negative angles shift direction of rotation
    clockwise = (angle < 0) ? true : false;
    // Support angles < 0 and > 360
    normalized_angle = abs((angle % 360 != 0) ? angle % 360 : angle % 360 + 360);
    // Select rotation direction
    rotation = clockwise ? [0, 180 - normalized_angle] : [180, normalized_angle];
    // Render
    if (angle != 0) {
        rotate([0,0,spin]) linear_extrude(height=height)
            difference() {
                circle(radius);
                if (normalized_angle < 180) {
                    union() for(a = rotation)
                        rotate(a) translate([-radius, 0, 0]) square(radius * 2);
                }
                else if (normalized_angle != 360) {
                    intersection_for(a = rotation)
                        rotate(a) translate([-radius, 0, 0]) square(radius * 2);
                }
            }
    }
}

module roundedBox(size, radius, sidesonly) // Laenge, Breite, Hoehe, Radius, 0/1
{
  rot = [ [0,0,0], [90,0,90], [90,90,0] ];
  if (sidesonly) {
    cube(size - [2*radius,0,0], true);
    cube(size - [0,2*radius,0], true);
    for (x = [radius-size[0]/2, -radius+size[0]/2],
           y = [radius-size[1]/2, -radius+size[1]/2]) {
      translate([x,y,0]) cylinder(r=radius, h=size[2], center=true);
    }
  }
  else {
    cube([size[0], size[1]-radius*2, size[2]-radius*2], center=true);
    cube([size[0]-radius*2, size[1], size[2]-radius*2], center=true);
    cube([size[0]-radius*2, size[1]-radius*2, size[2]], center=true);

    for (axis = [0:2]) {
      for (x = [radius-size[axis]/2, -radius+size[axis]/2],
             y = [radius-size[(axis+1)%3]/2, -radius+size[(axis+1)%3]/2]) {
        rotate(rot[axis]) 
          translate([x,y,0]) 
          cylinder(h=size[(axis+2)%3]-2*radius, r=radius, center=true);
      }
    }
    for (x = [radius-size[0]/2, -radius+size[0]/2],
           y = [radius-size[1]/2, -radius+size[1]/2],
           z = [radius-size[2]/2, -radius+size[2]/2]) {
      translate([x,y,z]) sphere(radius);
    }
  }
}
Parameter table extracted from the source (name, type, default, range or options):
ShowBottom: bool, default true
ShowTop: bool, default true
DistanceBetweenObjects: number, default 10
ShowCaseAssembled: bool, default false
SeeNutCut: bool, default false
SeeGrooveRidgeScrew: bool, default false
Caselength: number, default 60
CaseWidth: number, default 80
CaseHeight: number, default 40
CutFromTop: number, default 10
BottomTopThickness: number, default 3
CaseRadius: number, default 12
CountersinkScrew: number, default 3, options 2, 2.5, 3, 4, 5
XAdditionalScrew: bool, default false
YAdditionalScrew: bool, default false
GrooveWidth: number, default 1.2, range 0.8 to 3, step 0.1
GrooveDepth: number, default 2, range 1 to 3, step 0.1
Space: number, default 0.3, range 0 to 0.4, step 0.1
AddGrooveDepthForSealing: number, default 0.8, range 0 to 3, step 0.1
InnerBorder: number, default 0.8, range 0.8 to 4, step 0.1
OuterBorder: number, default 0.8, range 0.8 to 4, step 0.1
NutSink: number, default 4
NutHigh: number, default 2.4
NutDia: number, default 5.4
UseSquareNutInsteadOfNut: bool, default false
SquareNutHigh: number, default 1.9
SquareNutSize: number, default 5.4
EdgeSquareNutInsertFrom_X: bool, default true
EnableMountHolder: bool, default false
MountHolderStyle: number, default 5, options 1, 2, 3, 4, 5
CountOfMountHolderHoles: number, default 1, options 1, 2, 3
MountHolderHoleDiameter: number, default 5, range 1 to 10, step 0.1
MountHolderThickness: number, default 4, range 2 to 10, step 0.1
ShowDeviceHolder: bool, default false
ScrewHoleDiameter: number, default 2.6
ScrewCylinderDiameter: number, default 7
ScrewCylinderHeight: number, default 8
DeviceHolder_X_Distance: number, default 60
DeviceHolder_y_Distance: number, default 80
Offset_X: number, default 0
Offset_Y: number, default -20
ShowSideWallHoles: bool, default false
SideWallHolesOn_X: bool, default false
CountOfSideWallHoles: number, default 1, range 1 to 3, step 1
SideWallHoleDiameter: number, default 16.5, range 1 to 80, step 0.1
SiedWallHoleOffset_Z: number, default 0
